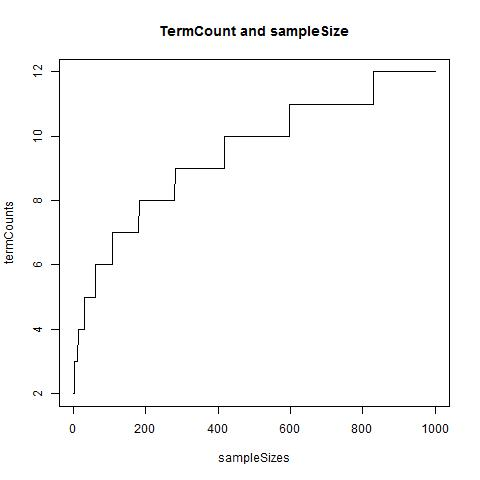

The file beside this chart, header and first rows:
, sampleSizes, termCounts
1, 1, 2
2, 2, 2
3, 3, 2
4, 4, 2
5, 5, 3
6, 6, 3
7, 7, 3
8, 8, 3
9, 9, 3
10, 10, 3
11, 11, 3
12, 12, 3
13, 13, 3
14, 14, 4
15, 15, 4
16, 16, 4
17, 17, 4
18, 18, 4
19, 19, 4
20, 20, 4
21, 21, 4
22, 22, 4
23, 23, 4
24, 24, 4
25, 25, 4
26, 26, 4
27, 27, 4
28, 28, 4
29, 29, 4
30, 30, 4
31, 31, 4
32, 32, 5
33, 33, 5
34, 34, 5
35, 35, 5
36, 36, 5
37, 37, 5
38, 38, 5
39, 39, 5
40, 40, 5
41, 41, 5
42, 42, 5
43, 43, 5
44, 44, 5
45, 45, 5
46, 46, 5
47, 47, 5
48, 48, 5
49, 49, 5
50, 50, 5
51, 51, 5
52, 52, 5
53, 53, 5
54, 54, 5
55, 55, 5
56, 56, 5
57, 57, 5
58, 58, 5
59, 59, 5
60, 60, 5
... 940 more rows
